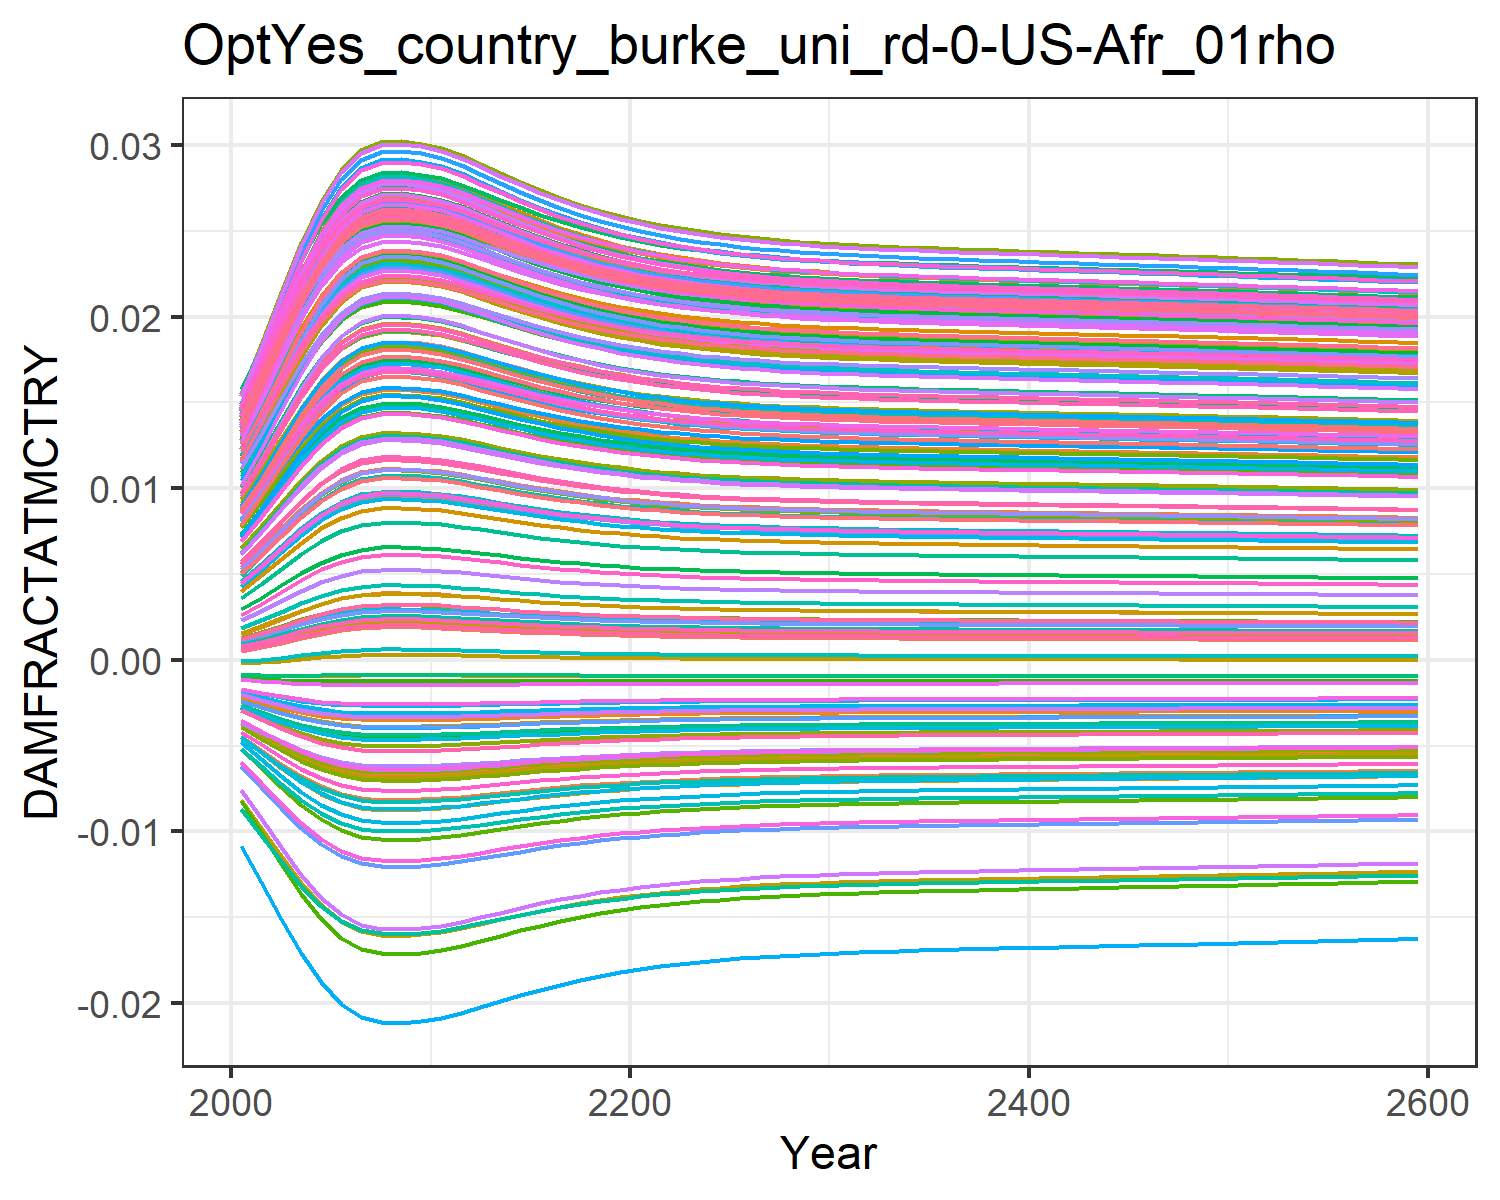

The table this chart was drawn from, first rows:
0.0004944558363300738, 0.009035041868853537, 0.0010779841660710774, 0.0127878253965087, 0.00461966740140384, -0.0036702585896140017, 0.005396870574371772, -0.004468618289771348, 0.0015197870186281555, 0.007712177554695604, -0.002175850673307704, 0.01452616220537947, 0.014177142238750337, 0.011646475765467606, -0.0008179012320524119, 0.01390162019000104, 0.012861461062364172, -0.0023375822918926628, -0.004484082233695831, 0.01275811598117009, 0.004026221859281131, 0.00963568972124365, 0.014346147544533642, 0.01391696621400593
0.0007213, 0.01085, 0.001388, 0.0153, 0.005549, -0.004316, 0.006476, -0.005253, 0.001935, 0.009241, -0.002498, 0.01711, 0.01691, 0.01386, -0.0008842, 0.01658, 0.01499, -0.002698, -0.005372, 0.01512, 0.004919, 0.01155, 0.01675, 0.01646
0.0009859, 0.01278, 0.001741, 0.01797, 0.006555, -0.00497, 0.007638, -0.006049, 0.002398, 0.01088, -0.002806, 0.01986, 0.01981, 0.01623, -0.0009287, 0.01944, 0.01724, -0.003049, -0.006281, 0.01762, 0.005887, 0.01359, 0.01929, 0.01916
0.001263, 0.01465, 0.002103, 0.02055, 0.007541, -0.005567, 0.008768, -0.006779, 0.002865, 0.01247, -0.003069, 0.02251, 0.02261, 0.01851, -0.0009459, 0.02218, 0.0194, -0.003357, -0.007122, 0.02003, 0.006836, 0.01556, 0.02173, 0.02175
0.001516, 0.01625, 0.002427, 0.02273, 0.008391, -0.006048, 0.009737, -0.00737, 0.003276, 0.01382, -0.003267, 0.02475, 0.02498, 0.02045, -0.0009409, 0.02451, 0.02122, -0.003594, -0.007809, 0.02207, 0.007654, 0.01723, 0.02378, 0.02394
0.001717, 0.01745, 0.002683, 0.02438, 0.009041, -0.006396, 0.01047, -0.007798, 0.003597, 0.01485, -0.003401, 0.02645, 0.02678, 0.02192, -0.000925, 0.02627, 0.02259, -0.003758, -0.008311, 0.02361, 0.008281, 0.01849, 0.02532, 0.02559
0.001845, 0.01819, 0.002843, 0.02539, 0.009441, -0.006601, 0.01093, -0.008052, 0.003796, 0.01548, -0.003476, 0.02748, 0.02787, 0.02282, -0.0009102, 0.02734, 0.02342, -0.003852, -0.008611, 0.02454, 0.008666, 0.01926, 0.02626, 0.0266
0.001898, 0.01849, 0.002909, 0.0258, 0.009606, -0.006684, 0.01111, -0.008155, 0.003879, 0.01574, -0.003505, 0.0279, 0.02832, 0.02318, -0.000903, 0.02778, 0.02377, -0.00389, -0.008732, 0.02493, 0.008825, 0.01958, 0.02664, 0.02701
0.001905, 0.01854, 0.002919, 0.02586, 0.009629, -0.006696, 0.01114, -0.008169, 0.003891, 0.01578, -0.003509, 0.02796, 0.02838, 0.02324, -0.000902, 0.02784, 0.02381, -0.003895, -0.008749, 0.02498, 0.008848, 0.01963, 0.0267, 0.02707
0.001888, 0.01844, 0.002897, 0.02572, 0.009575, -0.006669, 0.01108, -0.008136, 0.003864, 0.01569, -0.003499, 0.02783, 0.02824, 0.02312, -0.0009044, 0.0277, 0.0237, -0.003883, -0.008709, 0.02485, 0.008796, 0.01952, 0.02657, 0.02693
0.001859, 0.01827, 0.00286, 0.0255, 0.009485, -0.006623, 0.01098, -0.00808, 0.003818, 0.01555, -0.003483, 0.02759, 0.02799, 0.02291, -0.0009084, 0.02746, 0.02352, -0.003862, -0.008643, 0.02464, 0.008708, 0.01935, 0.02636, 0.02671
0.00181, 0.01799, 0.0028, 0.02512, 0.009335, -0.006547, 0.01081, -0.007985, 0.003743, 0.01531, -0.003456, 0.02721, 0.02758, 0.02258, -0.0009145, 0.02705, 0.0232, -0.003828, -0.008532, 0.02429, 0.008564, 0.01906, 0.02601, 0.02633
0.001754, 0.01767, 0.002728, 0.02467, 0.009157, -0.006456, 0.0106, -0.007872, 0.003654, 0.01503, -0.003423, 0.02675, 0.02709, 0.02218, -0.0009211, 0.02658, 0.02283, -0.003786, -0.008398, 0.02388, 0.008392, 0.01872, 0.02559, 0.02588
0.001695, 0.01732, 0.002655, 0.0242, 0.008971, -0.006359, 0.01039, -0.007753, 0.003562, 0.01474, -0.003387, 0.02627, 0.02658, 0.02176, -0.0009272, 0.02608, 0.02244, -0.003741, -0.008258, 0.02344, 0.008213, 0.01836, 0.02516, 0.02541
0.001638, 0.01699, 0.002583, 0.02374, 0.008789, -0.006263, 0.01019, -0.007634, 0.003472, 0.01445, -0.003351, 0.02579, 0.02608, 0.02135, -0.0009323, 0.02559, 0.02206, -0.003696, -0.008119, 0.02301, 0.008038, 0.01801, 0.02473, 0.02495
0.001585, 0.01667, 0.002516, 0.02331, 0.008618, -0.006171, 0.009995, -0.007522, 0.003388, 0.01418, -0.003316, 0.02535, 0.02561, 0.02097, -0.0009365, 0.02513, 0.0217, -0.003653, -0.007987, 0.02261, 0.007873, 0.01767, 0.02432, 0.02452
0.001538, 0.01638, 0.002455, 0.02291, 0.008462, -0.006087, 0.009818, -0.007418, 0.003311, 0.01394, -0.003283, 0.02494, 0.02518, 0.02061, -0.0009396, 0.0247, 0.02137, -0.003613, -0.007865, 0.02224, 0.007723, 0.01737, 0.02395, 0.02412
0.001495, 0.01612, 0.002401, 0.02256, 0.008322, -0.00601, 0.009659, -0.007323, 0.003243, 0.01371, -0.003252, 0.02457, 0.02479, 0.02029, -0.0009419, 0.02432, 0.02107, -0.003576, -0.007755, 0.02191, 0.007588, 0.0171, 0.02361, 0.02376
0.001457, 0.01589, 0.002353, 0.02224, 0.008198, -0.005941, 0.009518, -0.007239, 0.003182, 0.01352, -0.003225, 0.02425, 0.02445, 0.02001, -0.0009436, 0.02398, 0.02081, -0.003542, -0.007656, 0.02161, 0.007469, 0.01685, 0.02332, 0.02344
0.001425, 0.01568, 0.002311, 0.02196, 0.008089, -0.005881, 0.009394, -0.007164, 0.003129, 0.01334, -0.0032, 0.02396, 0.02415, 0.01976, -0.0009447, 0.02369, 0.02058, -0.003513, -0.007569, 0.02135, 0.007364, 0.01664, 0.02305, 0.02316
0.001396, 0.01551, 0.002274, 0.02172, 0.007994, -0.005827, 0.009285, -0.007098, 0.003083, 0.01319, -0.003178, 0.02371, 0.02388, 0.01955, -0.0009455, 0.02343, 0.02037, -0.003486, -0.007492, 0.02112, 0.007272, 0.01645, 0.02282, 0.02292
0.001372, 0.01535, 0.002243, 0.0215, 0.007912, -0.005781, 0.009192, -0.007041, 0.003043, 0.01306, -0.003159, 0.02349, 0.02365, 0.01936, -0.0009459, 0.0232, 0.0202, -0.003463, -0.007426, 0.02092, 0.007193, 0.01629, 0.02263, 0.02271
0.001351, 0.01522, 0.002216, 0.02132, 0.007841, -0.00574, 0.00911, -0.006991, 0.003009, 0.01295, -0.003142, 0.0233, 0.02345, 0.01919, -0.0009462, 0.02301, 0.02004, -0.003443, -0.007368, 0.02075, 0.007124, 0.01615, 0.02245, 0.02252
0.001333, 0.0151, 0.002193, 0.02116, 0.007779, -0.005705, 0.00904, -0.006948, 0.002979, 0.01285, -0.003128, 0.02314, 0.02328, 0.01905, -0.0009463, 0.02284, 0.01991, -0.003426, -0.007318, 0.0206, 0.007065, 0.01603, 0.0223, 0.02236
0.001317, 0.015, 0.002173, 0.02102, 0.007726, -0.005674, 0.008979, -0.00691, 0.002953, 0.01276, -0.003115, 0.023, 0.02313, 0.01893, -0.0009464, 0.02269, 0.0198, -0.00341, -0.007274, 0.02048, 0.007014, 0.01593, 0.02218, 0.02223
0.001304, 0.01492, 0.002155, 0.02091, 0.00768, -0.005648, 0.008927, -0.006878, 0.002931, 0.01269, -0.003104, 0.02288, 0.023, 0.01883, -0.0009464, 0.02256, 0.0197, -0.003397, -0.007237, 0.02037, 0.006969, 0.01583, 0.02206, 0.02211
0.001292, 0.01484, 0.00214, 0.0208, 0.00764, -0.005625, 0.008882, -0.00685, 0.002912, 0.01263, -0.003094, 0.02277, 0.02289, 0.01874, -0.0009463, 0.02246, 0.01961, -0.003386, -0.007204, 0.02027, 0.006931, 0.01576, 0.02197, 0.022
0.001282, 0.01478, 0.002127, 0.02071, 0.007606, -0.005605, 0.008842, -0.006825, 0.002896, 0.01257, -0.003086, 0.02268, 0.02279, 0.01866, -0.0009462, 0.02236, 0.01954, -0.003376, -0.007176, 0.02019, 0.006898, 0.01569, 0.02188, 0.02191
0.001273, 0.01472, 0.002116, 0.02064, 0.007576, -0.005587, 0.008808, -0.006804, 0.002881, 0.01252, -0.003078, 0.0226, 0.02271, 0.01859, -0.0009461, 0.02228, 0.01947, -0.003367, -0.007151, 0.02011, 0.006869, 0.01563, 0.02181, 0.02184
0.001265, 0.01467, 0.002106, 0.02057, 0.007549, -0.005572, 0.008778, -0.006785, 0.002869, 0.01248, -0.003072, 0.02253, 0.02263, 0.01853, -0.000946, 0.0222, 0.01941, -0.003359, -0.007129, 0.02005, 0.006844, 0.01558, 0.02175, 0.02177
0.001259, 0.01463, 0.002097, 0.02051, 0.007526, -0.005558, 0.008751, -0.006768, 0.002857, 0.01244, -0.003066, 0.02247, 0.02257, 0.01847, -0.0009459, 0.02214, 0.01936, -0.003352, -0.007109, 0.01999, 0.006821, 0.01553, 0.02169, 0.02171
0.001253, 0.01459, 0.002089, 0.02045, 0.007505, -0.005546, 0.008727, -0.006753, 0.002847, 0.01241, -0.003061, 0.02241, 0.02251, 0.01842, -0.0009458, 0.02208, 0.01932, -0.003346, -0.007092, 0.01994, 0.006801, 0.01549, 0.02164, 0.02165
0.001247, 0.01455, 0.002082, 0.0204, 0.007486, -0.005535, 0.008706, -0.00674, 0.002838, 0.01238, -0.003056, 0.02236, 0.02246, 0.01838, -0.0009456, 0.02203, 0.01928, -0.003341, -0.007076, 0.0199, 0.006783, 0.01545, 0.02159, 0.0216
0.001242, 0.01452, 0.002076, 0.02036, 0.007469, -0.005525, 0.008686, -0.006727, 0.00283, 0.01235, -0.003051, 0.02232, 0.02241, 0.01834, -0.0009455, 0.02198, 0.01924, -0.003335, -0.007062, 0.01986, 0.006766, 0.01542, 0.02155, 0.02156
0.001238, 0.01449, 0.00207, 0.02032, 0.007453, -0.005515, 0.008668, -0.006716, 0.002822, 0.01233, -0.003047, 0.02228, 0.02236, 0.01831, -0.0009454, 0.02194, 0.01921, -0.003331, -0.007049, 0.01982, 0.006751, 0.01539, 0.02151, 0.02152
0.001233, 0.01446, 0.002064, 0.02028, 0.007438, -0.005507, 0.008651, -0.006705, 0.002815, 0.0123, -0.003044, 0.02224, 0.02232, 0.01827, -0.0009453, 0.0219, 0.01917, -0.003326, -0.007036, 0.01978, 0.006737, 0.01536, 0.02147, 0.02148
0.001229, 0.01443, 0.002059, 0.02024, 0.007424, -0.005498, 0.008635, -0.006695, 0.002809, 0.01228, -0.00304, 0.0222, 0.02228, 0.01824, -0.0009452, 0.02186, 0.01914, -0.003322, -0.007025, 0.01975, 0.006723, 0.01533, 0.02144, 0.02144
0.001225, 0.01441, 0.002054, 0.02021, 0.007411, -0.005491, 0.008619, -0.006685, 0.002802, 0.01226, -0.003037, 0.02216, 0.02224, 0.01821, -0.0009451, 0.02182, 0.01911, -0.003318, -0.007014, 0.01971, 0.00671, 0.0153, 0.02141, 0.02141
0.001222, 0.01438, 0.002049, 0.02018, 0.007398, -0.005483, 0.008605, -0.006676, 0.002796, 0.01224, -0.003034, 0.02213, 0.02221, 0.01818, -0.000945, 0.02179, 0.01909, -0.003314, -0.007003, 0.01968, 0.006698, 0.01528, 0.02138, 0.02137
0.001218, 0.01436, 0.002045, 0.02014, 0.007385, -0.005476, 0.00859, -0.006667, 0.00279, 0.01222, -0.00303, 0.0221, 0.02217, 0.01815, -0.0009449, 0.02175, 0.01906, -0.003311, -0.006992, 0.01965, 0.006686, 0.01525, 0.02134, 0.02134
0.001215, 0.01434, 0.00204, 0.02011, 0.007373, -0.005468, 0.008576, -0.006658, 0.002784, 0.0122, -0.003027, 0.02206, 0.02214, 0.01812, -0.0009448, 0.02172, 0.01903, -0.003307, -0.006982, 0.01962, 0.006674, 0.01523, 0.02131, 0.02131
0.001211, 0.01431, 0.002036, 0.02008, 0.007361, -0.005461, 0.008562, -0.006649, 0.002778, 0.01218, -0.003024, 0.02203, 0.0221, 0.01809, -0.0009447, 0.02168, 0.01901, -0.003303, -0.006972, 0.01959, 0.006662, 0.0152, 0.02128, 0.02128
0.001208, 0.01429, 0.002031, 0.02005, 0.007349, -0.005454, 0.008548, -0.00664, 0.002773, 0.01216, -0.003021, 0.022, 0.02207, 0.01806, -0.0009446, 0.02165, 0.01898, -0.003299, -0.006962, 0.01956, 0.00665, 0.01518, 0.02125, 0.02124
0.001204, 0.01427, 0.002027, 0.02002, 0.007336, -0.005447, 0.008534, -0.006631, 0.002767, 0.01214, -0.003018, 0.02196, 0.02203, 0.01804, -0.0009444, 0.02162, 0.01895, -0.003296, -0.006951, 0.01953, 0.006639, 0.01515, 0.02122, 0.02121
0.001201, 0.01424, 0.002022, 0.01998, 0.007324, -0.005439, 0.00852, -0.006623, 0.002761, 0.01212, -0.003015, 0.02193, 0.022, 0.01801, -0.0009443, 0.02158, 0.01893, -0.003292, -0.006941, 0.0195, 0.006627, 0.01513, 0.02119, 0.02118
0.001197, 0.01422, 0.002017, 0.01995, 0.007312, -0.005432, 0.008506, -0.006614, 0.002755, 0.0121, -0.003012, 0.0219, 0.02197, 0.01798, -0.0009442, 0.02155, 0.0189, -0.003288, -0.006931, 0.01947, 0.006615, 0.01511, 0.02116, 0.02115
0.001194, 0.0142, 0.002013, 0.01992, 0.007299, -0.005425, 0.008492, -0.006605, 0.002749, 0.01208, -0.003008, 0.02187, 0.02193, 0.01795, -0.0009441, 0.02151, 0.01887, -0.003285, -0.00692, 0.01944, 0.006603, 0.01508, 0.02113, 0.02112
0.00119, 0.01417, 0.002008, 0.01989, 0.007287, -0.005417, 0.008478, -0.006596, 0.002743, 0.01206, -0.003005, 0.02183, 0.02189, 0.01792, -0.0009439, 0.02148, 0.01884, -0.003281, -0.00691, 0.01941, 0.006591, 0.01506, 0.0211, 0.02108
0.001186, 0.01415, 0.002003, 0.01985, 0.007274, -0.00541, 0.008463, -0.006586, 0.002737, 0.01204, -0.003002, 0.0218, 0.02186, 0.01789, -0.0009438, 0.02144, 0.01882, -0.003277, -0.006899, 0.01938, 0.006579, 0.01503, 0.02107, 0.02105
0.001183, 0.01413, 0.001999, 0.01982, 0.007261, -0.005402, 0.008448, -0.006577, 0.002731, 0.01202, -0.002999, 0.02176, 0.02182, 0.01786, -0.0009436, 0.02141, 0.01879, -0.003273, -0.006888, 0.01935, 0.006566, 0.01501, 0.02104, 0.02102
0.001179, 0.0141, 0.001994, 0.01979, 0.007248, -0.005394, 0.008434, -0.006567, 0.002725, 0.012, -0.002995, 0.02173, 0.02179, 0.01783, -0.0009435, 0.02137, 0.01876, -0.003269, -0.006877, 0.01932, 0.006554, 0.01498, 0.02101, 0.02098
0.001175, 0.01408, 0.001989, 0.01975, 0.007235, -0.005386, 0.008418, -0.006558, 0.002719, 0.01198, -0.002992, 0.02169, 0.02175, 0.0178, -0.0009433, 0.02133, 0.01873, -0.003265, -0.006866, 0.01929, 0.006541, 0.01495, 0.02098, 0.02095
0.001171, 0.01405, 0.001984, 0.01972, 0.007222, -0.005378, 0.008403, -0.006548, 0.002712, 0.01196, -0.002988, 0.02166, 0.02171, 0.01777, -0.0009431, 0.0213, 0.0187, -0.003261, -0.006855, 0.01926, 0.006528, 0.01493, 0.02094, 0.02091
0.001168, 0.01403, 0.001979, 0.01968, 0.007208, -0.00537, 0.008388, -0.006538, 0.002706, 0.01193, -0.002985, 0.02162, 0.02167, 0.01774, -0.000943, 0.02126, 0.01867, -0.003257, -0.006844, 0.01922, 0.006515, 0.0149, 0.02091, 0.02088
0.001164, 0.014, 0.001974, 0.01965, 0.007194, -0.005362, 0.008372, -0.006528, 0.002699, 0.01191, -0.002981, 0.02159, 0.02163, 0.01771, -0.0009428, 0.02122, 0.01864, -0.003253, -0.006832, 0.01919, 0.006502, 0.01487, 0.02088, 0.02084
0.00116, 0.01397, 0.001969, 0.01961, 0.007181, -0.005354, 0.008356, -0.006518, 0.002693, 0.01189, -0.002977, 0.02155, 0.02159, 0.01768, -0.0009426, 0.02118, 0.01861, -0.003248, -0.00682, 0.01916, 0.006489, 0.01484, 0.02084, 0.0208
0.001156, 0.01395, 0.001964, 0.01957, 0.007166, -0.005345, 0.00834, -0.006507, 0.002686, 0.01187, -0.002974, 0.02151, 0.02155, 0.01764, -0.0009424, 0.02114, 0.01858, -0.003244, -0.006808, 0.01912, 0.006475, 0.01482, 0.02081, 0.02077
0.001152, 0.01392, 0.001958, 0.01954, 0.007152, -0.005337, 0.008323, -0.006497, 0.002679, 0.01184, -0.00297, 0.02147, 0.02151, 0.01761, -0.0009422, 0.0211, 0.01855, -0.00324, -0.006796, 0.01909, 0.006461, 0.01479, 0.02077, 0.02073
0.001148, 0.01389, 0.001953, 0.0195, 0.007138, -0.005328, 0.008307, -0.006486, 0.002672, 0.01182, -0.002966, 0.02143, 0.02147, 0.01758, -0.000942, 0.02106, 0.01852, -0.003235, -0.006784, 0.01905, 0.006447, 0.01476, 0.02074, 0.02069
0.001143, 0.01386, 0.001948, 0.01946, 0.007123, -0.005319, 0.00829, -0.006476, 0.002665, 0.0118, -0.002962, 0.02139, 0.02143, 0.01754, -0.0009417, 0.02102, 0.01849, -0.003231, -0.006772, 0.01902, 0.006433, 0.01473, 0.0207, 0.02065
